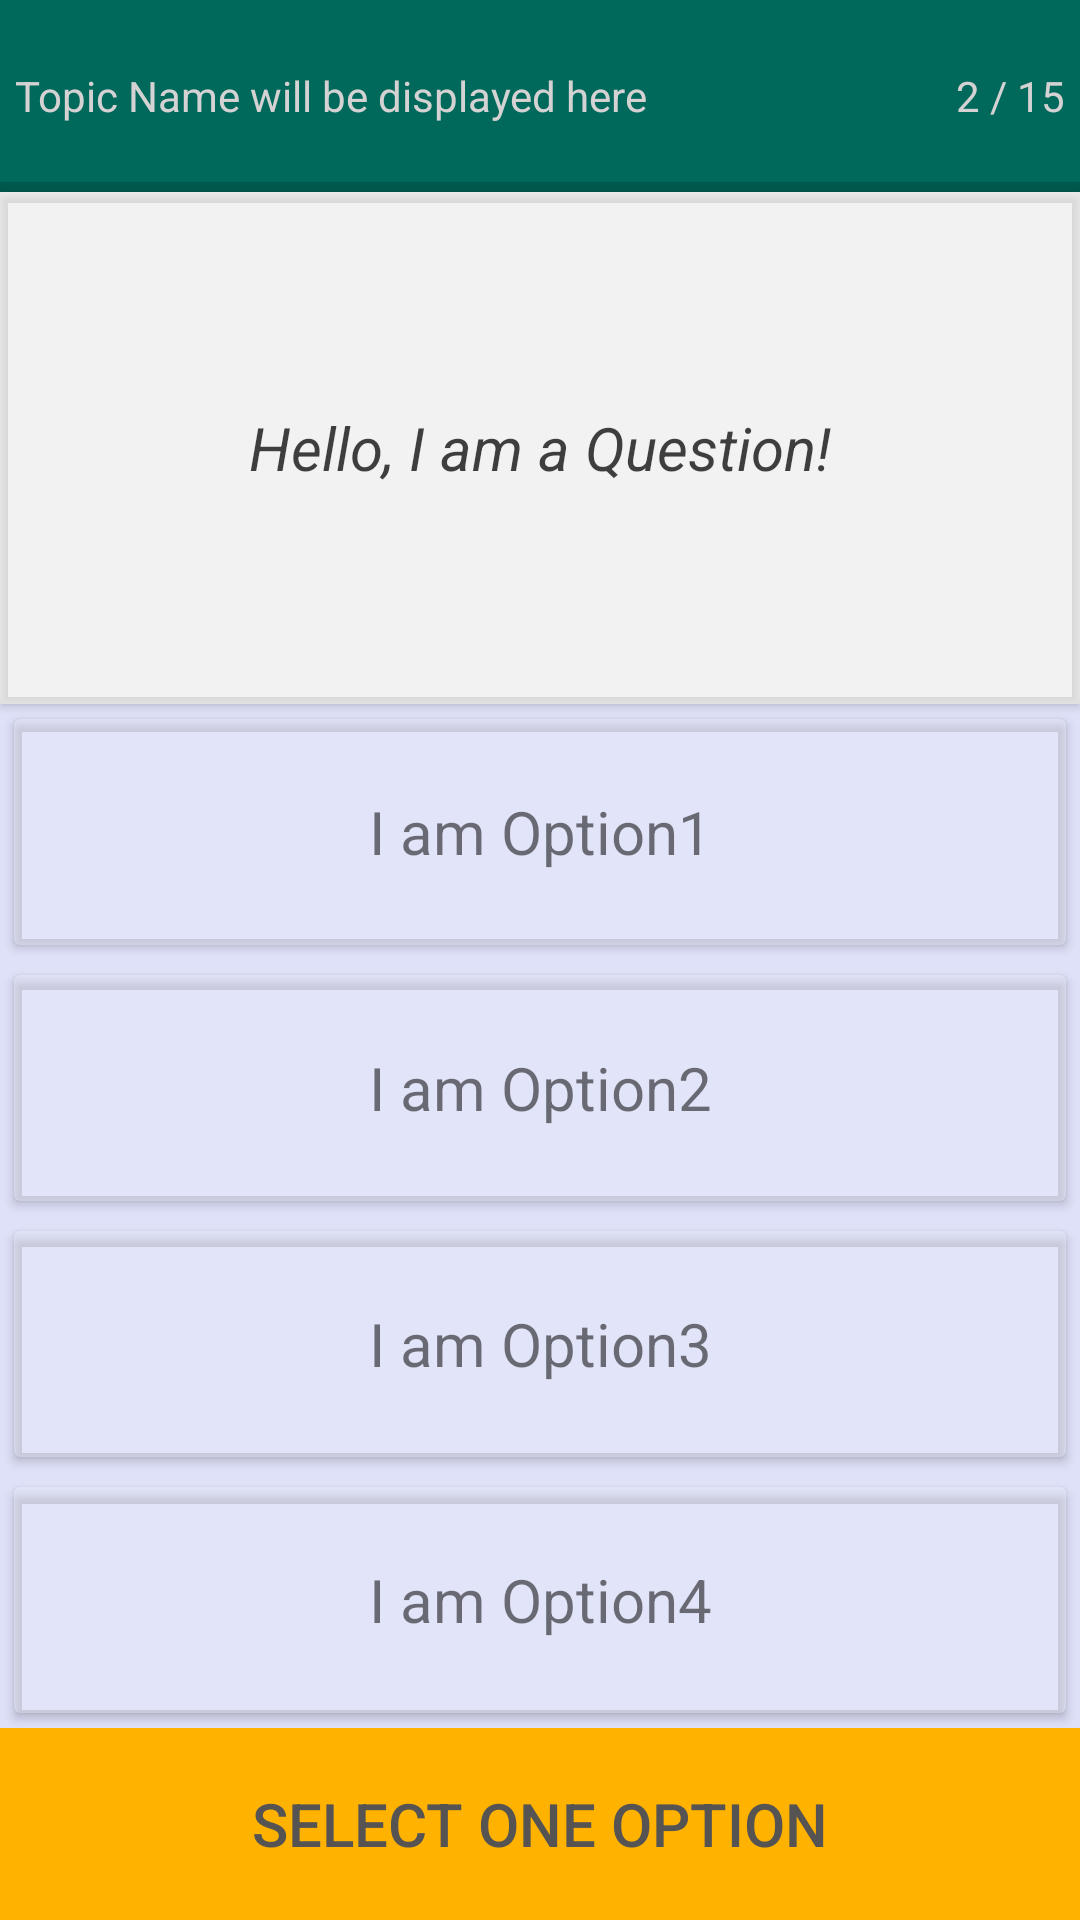

This screen was rendered from an Android layout file. Write that file and the resources it references.
<!-- AndroidManifest.xml: activity theme AppTheme.NoActionBar -->
<!-- res/layout/activity_quiz.xml -->
<?xml version="1.0" encoding="utf-8"?>

<LinearLayout
    xmlns:android="http://schemas.android.com/apk/res/android"
    xmlns:tools="http://schemas.android.com/tools"
    android:layout_width="match_parent"
    android:layout_height="match_parent"
    xmlns:app="http://schemas.android.com/apk/res-auto"
    tools:context="com.tcs.skillbiz.QuizActivity"
    android:orientation="vertical"
    android:background="@drawable/background">


    <LinearLayout
        android:orientation="vertical"
        android:layout_width="match_parent"
        android:layout_height="match_parent">

        <RelativeLayout
            android:orientation="horizontal"
            android:layout_width="match_parent"
            android:layout_height="0dp"
            android:layout_weight="0.75"
            android:background="@color/colorPrimary">


            <ProgressBar
                style="?android:attr/progressBarStyleHorizontal"
                android:layout_alignParentBottom="true"
                android:layout_width="match_parent"
                android:layout_height="wrap_content"
                android:id="@+id/progressBar"
                android:layout_marginBottom="-7dp"/>

            <TextView
                android:layout_width="wrap_content"
                android:layout_height="match_parent"
                android:gravity="center_vertical"
                android:textColor="#d4d2d2"
                android:layout_margin="5dp"
                android:text="Topic Name will be displayed here"
                android:layout_gravity="left"
                android:id="@+id/textView2" />
            <TextView
                android:layout_width="wrap_content"
                android:layout_height="match_parent"
                android:textColor="#d4d2d2"
                android:text="2 / 15"
                android:layout_margin="5dp"
                android:gravity="center_vertical"
                android:layout_alignParentRight="true"
                android:id="@+id/questionProgress" />



        </RelativeLayout>

        <android.support.v7.widget.CardView
            android:layout_width="match_parent"
            android:layout_height="0dp"
            android:layout_weight="2"
            app:cardBackgroundColor="#7be9e9ea">

                <TextView
                android:layout_width="match_parent"
                android:layout_height="match_parent"
                android:id="@+id/question"
                android:text="Hello, I am a Question!"
                android:gravity="center_horizontal|center_vertical"
                android:textSize="20sp"
                android:textColor="#be000000"
                android:textStyle="italic"
                android:padding="@dimen/cardview_default_elevation"/>
        </android.support.v7.widget.CardView>

    <LinearLayout
        android:layout_width="match_parent"
        android:layout_height="0dp"
        android:layout_weight="4"
        android:padding="@dimen/activity_horizontal_margin"
        android:orientation="vertical"
        android:background="#1e1224ec"
        >

        <android.support.v7.widget.CardView
            android:layout_width="match_parent"
            android:layout_height="0dp"
            android:layout_weight="1"
            android:id="@+id/option1"
            android:layout_margin="5dp"
            app:cardBackgroundColor="#60E8EAF6"
            >
        <TextView
            android:layout_width="match_parent"
            android:layout_height="match_parent"
            android:id="@+id/qOption1"
            android:text="I am Option1"
            android:gravity="center_horizontal|center_vertical"
            android:textSize="20sp"
            android:padding="@dimen/cardview_default_elevation"/>
        </android.support.v7.widget.CardView>

        <android.support.v7.widget.CardView
            android:layout_width="match_parent"
            android:layout_height="0dp"
            android:layout_weight="1"
            android:id="@+id/option2"
            android:layout_margin="5dp"
            app:cardBackgroundColor="#60E8EAF6">
        <TextView
            android:layout_width="match_parent"
            android:layout_height="match_parent"
            android:id="@+id/qOption2"
            android:text="I am Option2"
            android:gravity="center_horizontal|center_vertical"
            android:textSize="20sp"
            android:padding="@dimen/cardview_default_elevation"/>
        </android.support.v7.widget.CardView>

        <android.support.v7.widget.CardView
            android:layout_width="match_parent"
            android:layout_height="0dp"
            android:layout_weight="1"
            android:id="@+id/option3"
            android:layout_margin="5dp"
            app:cardBackgroundColor="#60E8EAF6">
        <RelativeLayout
            android:layout_width="match_parent"
            android:layout_height="match_parent">
        <TextView
            android:layout_width="match_parent"
            android:layout_height="match_parent"
            android:id="@+id/qOption3"
            android:text="I am Option3"
            android:gravity="center_horizontal|center_vertical"
            android:textSize="20sp"
            android:padding="@dimen/cardview_default_elevation"/>

            <View
                android:layout_width="match_parent"
                android:layout_height="5dp"

                />
        </RelativeLayout>

        </android.support.v7.widget.CardView>

        <android.support.v7.widget.CardView
            android:layout_width="match_parent"
            android:layout_height="0dp"
            android:layout_weight="1"
            android:id="@+id/option4"
            android:layout_margin="5dp"
            app:cardBackgroundColor="#60E8EAF6">

        <TextView
            android:layout_width="match_parent"
            android:layout_height="match_parent"
            android:id="@+id/qOption4"
            android:text="I am Option4"
            android:gravity="center_horizontal|center_vertical"
            android:textSize="20sp"
            android:padding="@dimen/cardview_default_elevation"/>

        </android.support.v7.widget.CardView>

        </LinearLayout>
        <Button
            android:layout_width="match_parent"
            android:layout_height="0dp"
            android:layout_weight="0.75"
            android:text="@string/disabledButtonMessage"
            android:id="@+id/resultButton"
            android:textSize="20sp"
            android:enabled="false"
            android:textColor="#565353"
            android:background="@color/colorAccent"/>
    </LinearLayout>
</LinearLayout>
<!-- resources referenced by this layout -->
<resources>
  <color name="colorAccent">#FFB300</color>
  <color name="colorPrimary">#00695C</color>
  <string name="disabledButtonMessage">Select one option</string>
  <style name="AppTheme.NoActionBar">
          <item name="windowActionBar">false</item>
          <item name="windowNoTitle">true</item>
      </style>
</resources>
